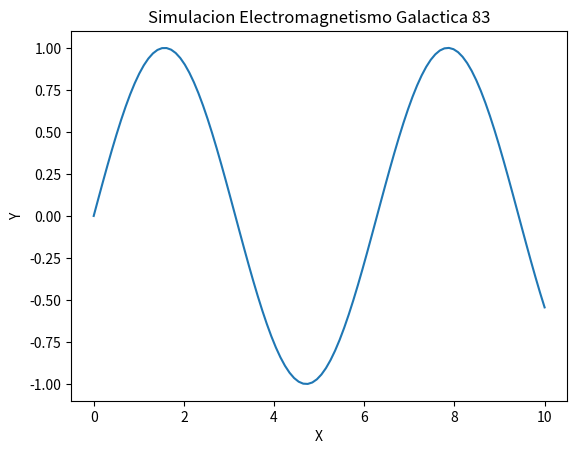

This figure's Python source:
import numpy as np
import matplotlib.pyplot as plt

def run_simulation():
    x = np.linspace(0, 10, 100)
    y = np.sin(x)
    plt.plot(x, y)
    plt.title('Simulacion Electromagnetismo Galactica 83')
    plt.xlabel('X')
    plt.ylabel('Y')
    print('Simulation 83 ran.')

if __name__ == '__main__':
    run_simulation()
